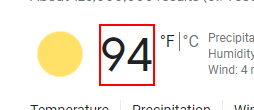
Task: This is a process to demonstrate understanding of using output actions & methods through web scraping with Google.
Workflow: Main

Step 1: get-text from the element 'wob_tm'

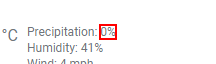
Step 2: get-text from the element 'wob_pp'

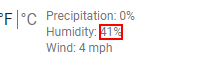
Step 3: get-text from the element 'wob_hm'

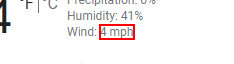
Step 4: get-text from the element 'wob_ws'
